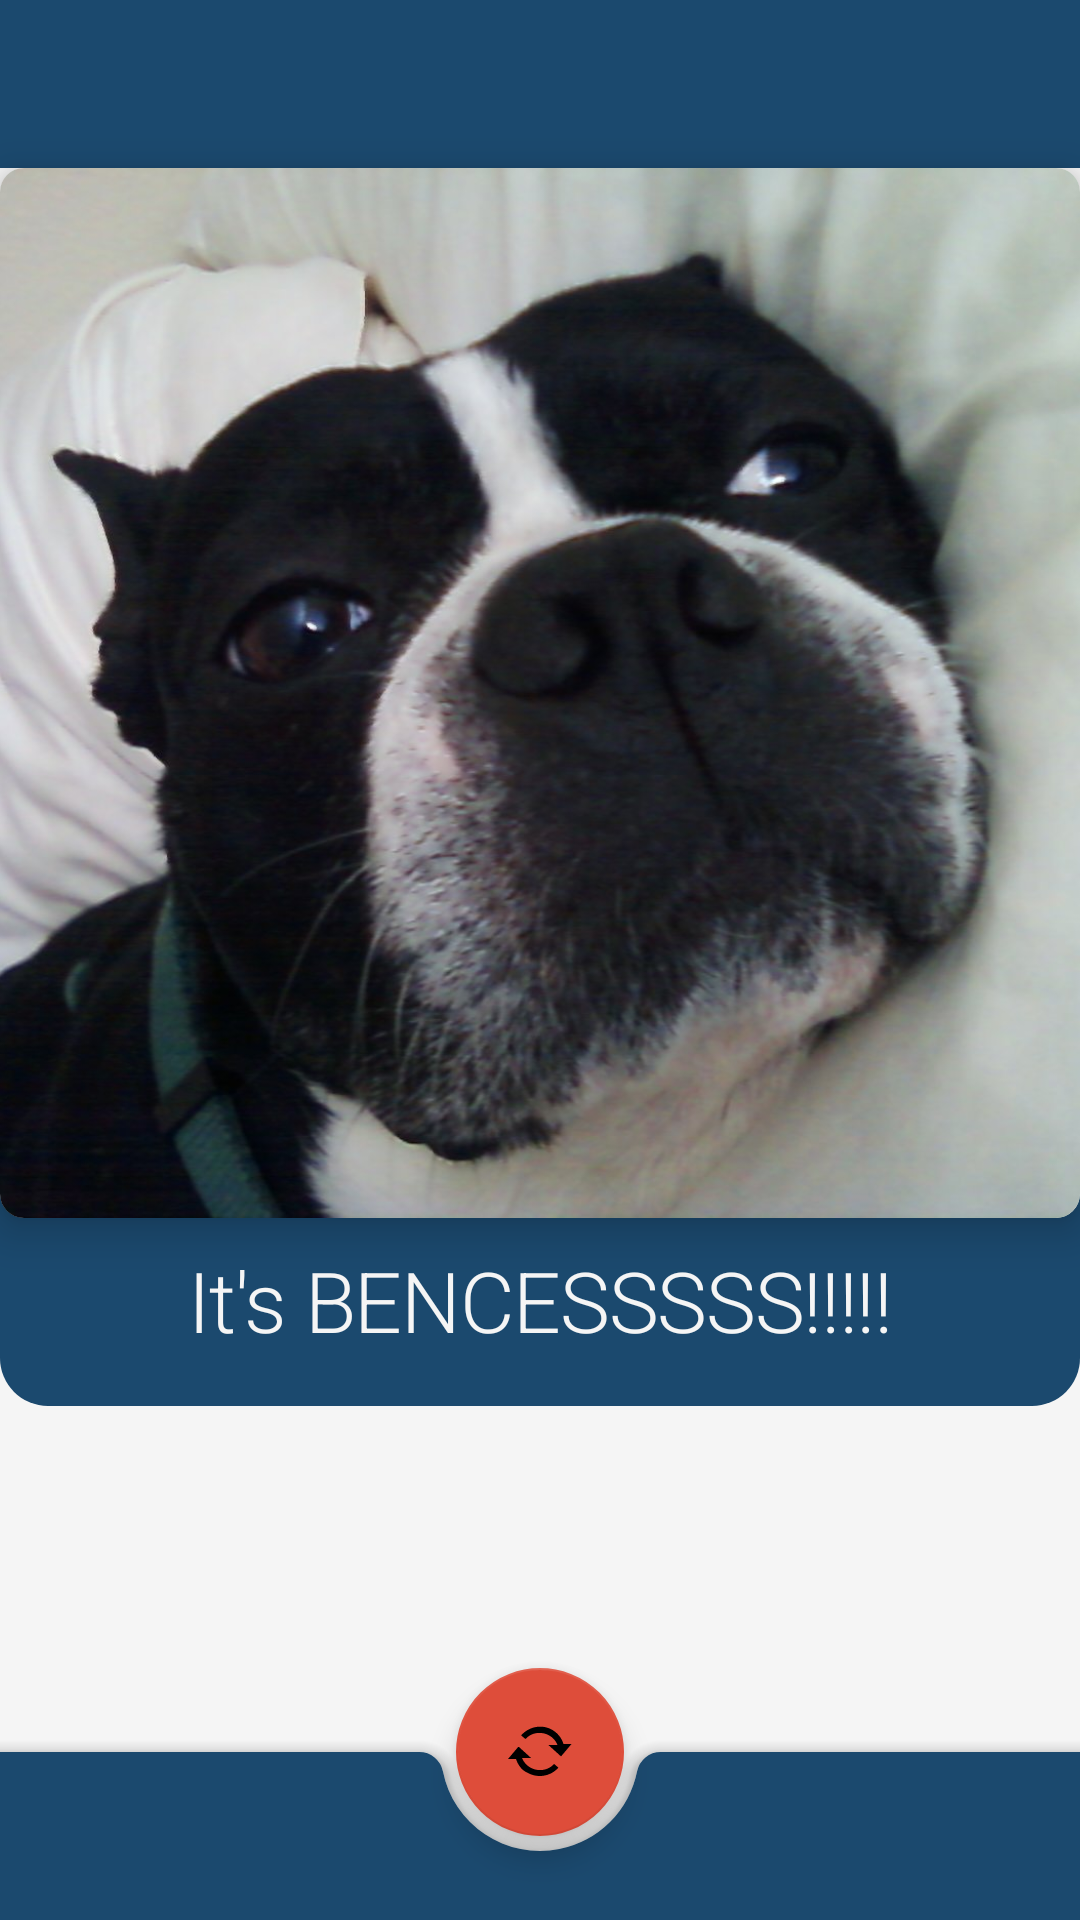

Produce the Android XML layout that renders to this screen, including the resource entries it uses.
<!-- AndroidManifest.xml: application theme Theme.App.Style -->
<!-- res/layout/activity_main.xml -->
<?xml version="1.0" encoding="utf-8"?>
<androidx.constraintlayout.widget.ConstraintLayout
	xmlns:android = "http://schemas.android.com/apk/res/android"
	xmlns:app = "http://schemas.android.com/apk/res-auto"
	xmlns:tools = "http://schemas.android.com/tools"
	android:layout_width = "match_parent"
	android:layout_height = "match_parent"
	android:background="@color/colorPanel"
	tools:context = ".MainActivity">

	<androidx.appcompat.widget.Toolbar
		android:id = "@+id/toolbar"
		style = "@style/ThemeOverlay.MaterialComponents"
		android:layout_width = "0dp"
		android:layout_height = "wrap_content"
		android:background = "@color/colorPrimary"
		android:elevation = "0dp"
		android:minHeight = "?attr/actionBarSize"
		android:theme = "?attr/actionBarTheme"
		app:layout_constraintEnd_toEndOf = "parent"
		app:layout_constraintStart_toStartOf = "parent"
		app:layout_constraintTop_toTopOf = "parent" />

	<androidx.cardview.widget.CardView
		android:id = "@+id/material_cardView"
		android:layout_width = "match_parent"
		android:layout_height = "350dp"
		app:cardCornerRadius = "8dp"
		app:cardElevation = "8dp"

		android:background="@color/colorPanel"
		app:layout_constraintEnd_toEndOf = "@id/toolbar"
		app:layout_constraintTop_toBottomOf = "@id/toolbar" >

		<ImageView
			android:contentDescription="@null"
			android:layout_width = "match_parent"
			android:layout_height = "match_parent"
			android:src="@drawable/beef"
			android:scaleType="centerCrop"/>

	</androidx.cardview.widget.CardView>

	<View
		android:id = "@+id/view2"
		android:layout_width = "match_parent"
		android:layout_height = "125dp"
		android:background = "@drawable/drawer_blob"
		app:layout_constraintBottom_toBottomOf = "@id/material_cardView"
		app:layout_constraintEnd_toEndOf = "parent"
		app:layout_constraintStart_toStartOf = "parent"
		app:layout_constraintTop_toBottomOf = "@id/material_cardView" />


	<TextView
		style = "@style/TextAppearance.MaterialComponents.Headline1"
		android:layout_width = "0dp"
		android:layout_height = "wrap_content"
		android:layout_marginStart = "32dp"
		android:layout_marginTop = "32dp"
		android:layout_marginEnd = "32dp"
		android:text = "@string/it_s_bencesssss"
		android:fontFamily="sans-serif-condensed"
		android:textAlignment = "center"
		android:textColor = "@color/colorPanel"
		android:textSize = "28sp"
		app:layout_constraintBottom_toBottomOf = "@+id/view2"
		app:layout_constraintEnd_toEndOf = "parent"
		app:layout_constraintStart_toStartOf = "parent"
		app:layout_constraintTop_toBottomOf = "@+id/material_cardView"
		app:layout_constraintTop_toTopOf = "@+id/view2"
		app:layout_constraintVertical_bias = "0.7" />

	<com.google.android.material.button.MaterialButton
		android:id = "@+id/material_btn"
		style = "@style/Widget.MaterialComponents.Button.IconButton"
		android:layout_width = "wrap_content"
		android:layout_height = "wrap_content"
		android:layout_marginTop = "50dp"
		android:layout_marginBottom = "200dp"
		android:text = "@string/press_the_button"
		android:textColor = "@android:color/white"
		app:cornerRadius = "16dp"
		android:elevation="8dp"
		app:icon = "@android:drawable/stat_notify_sync"
		app:layout_constraintBottom_toBottomOf = "@+id/coordinator"
		app:layout_constraintEnd_toEndOf = "parent"
		app:layout_constraintStart_toStartOf = "parent"
		app:layout_constraintTop_toBottomOf = "@id/view2" />

	<androidx.coordinatorlayout.widget.CoordinatorLayout
		android:id = "@+id/coordinator"
		android:layout_width = "0dp"
		android:layout_height = "0dp"
		app:layout_constraintBottom_toBottomOf = "parent"
		app:layout_constraintEnd_toEndOf = "parent"
		app:layout_constraintStart_toStartOf = "parent"
		app:layout_constraintTop_toBottomOf = "@id/material_cardView"
		app:statusBarBackground = "@android:color/transparent"
		app:layout_behavior="@string/hide_bottom_view_on_scroll_behavior" >

		<com.google.android.material.bottomappbar.BottomAppBar
			android:id = "@+id/bottom"
			style="@style/Widget.MaterialComponents.BottomAppBar.Colored"
			android:layout_width = "match_parent"
			android:layout_height = "wrap_content"
			android:layout_gravity = "bottom"
			app:layout_scrollFlags="scroll|enterAlways"
			app:backgroundTint = "@color/colorPrimary"
			app:fabAlignmentMode = "center"
			app:hideOnScroll="true"
			android:theme="@style/Theme.MaterialComponents"
			app:popupTheme="@style/ThemeOverlay.MaterialComponents.Dark"/>

		<com.google.android.material.floatingactionbutton.FloatingActionButton
			android:layout_width = "wrap_content"
			android:id="@+id/fabby"
			android:layout_height = "wrap_content"
			android:src = "@android:drawable/stat_notify_sync"
			app:backgroundTint = "@color/colorAccent"
			app:fabSize = "normal"
			app:layout_anchor = "@id/bottom"
			app:layout_behavior="@string/fab_transformation_scrim_behavior" />
	</androidx.coordinatorlayout.widget.CoordinatorLayout>



</androidx.constraintlayout.widget.ConstraintLayout>
<!-- resources referenced by this layout -->
<resources>
  <color name="colorAccent">#de4d3a</color>
  <color name="colorPanel">#f5f5f5</color>
  <color name="colorPrimary">#1b496e</color>
  <!-- drawable beef: jpg bitmap (drawable-v24, 118130 bytes) -->
  <!-- drawable drawer_blob (drawable) -->
  <?xml version="1.0" encoding="utf-8"?>
  <shape xmlns:android = "http://schemas.android.com/apk/res/android"
  	   android:shape="rectangle" >
  
  	<size
  		android:width="60dp"
  		android:height="56dp" />
  	<solid
  		android:color="?attr/colorPrimary" />
  	<corners
  		android:bottomRightRadius="16dp"
  		android:bottomLeftRadius="16dp"
  		android:topLeftRadius="8dp"
  		android:topRightRadius="8dp"/>
  
  </shape>
  <string name="it_s_bencesssss">It\'s BENCESSSSS!!!!!</string>
  <string name="press_the_button">Press the button</string>
  <style name="Theme.App.Style" parent="Theme.MaterialComponents.Light.NoActionBar">
  		
  		<item name="colorPrimary">@color/colorPrimary</item>
  		<item name="colorPrimaryDark">@color/colorPrimaryDark</item>
  		<item name="colorAccent">@color/colorAccent</item>
  
  	</style>
  <color name="colorPrimaryDark">#0e334d</color>
</resources>
